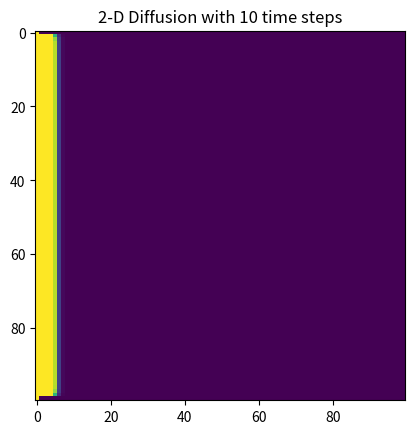

The script that saved this image:
import math
import matplotlib.pyplot as plt
import numpy as np

#--------setting parameters------------------------
x_step_size = 0.01
y_step_size = 0.01
magnitude_spatial_x = 1
magnitude_spatial_y = 1
Diffusion_Coefficient = 1
time_step = (1/(2*Diffusion_Coefficient))*(((x_step_size*y_step_size)**2)/((x_step_size**2) + (y_step_size**2)))
length_of_time = 10*time_step
velocity = [1,1]

#-----------defining the mesh class------------
class Mesh_Object:

    def __init__(self,x,y,u_xy):
        self.x = x
        self.y = y
        self.u_xy = u_xy

#------math functions------------------------

def Diffusion(x_step,y_step,x_length,y_length,u_n,D,time):
    diffusion = [[0 for i in range(0,math.floor(x_length/x_step))] for j in range(0,math.floor(y_length/y_step))]
    for i in range(1,math.floor(x_length/x_step)-1):
        for j in range(1, math.floor(y_length/y_step)-1):
            diffusion[i][j] = D*(((u_n[i+1][j] - 2*u_n[i][j] + u_n[i-1][j])/(x_step**2)) + ((u_n[i][j+1] - 2*u_n[i][j] + u_n[i][j-1])/(y_step**2)))
    return diffusion

def MOC(v_mag,v_angle,v_direct,delta_t,delta_x,delta_y,x_length,y_length,u):
    u_pstar = [[0 for i in range(0,math.floor(x_length/delta_x))] for j in range(0,math.floor(y_length/delta_y))]
    #find the point to use, calculates the nearest corner
    x_stepper = 1
    y_stepper = -1
    distance_pstar = v_mag*delta_t
    d_xstar = v_mag*delta_t*math.cos(v_angle)
    d_ystar = v_mag*delta_t*math.sin(v_angle)
    num_of_xsteps = math.floor(d_xstar/delta_x)
    num_of_ysteps = math.floor(d_ystar/delta_y)
    #assign signs to the steps
    if v_direct == 'down' or v_direct == 'down_left' or v_direct == 'down-right':
        num_of_ysteps = - num_of_ysteps
        y_stepper = -1
        d_ystar = -d_ystar
    if v_direct == 'left' or v_direct == 'down_left' or v_direct == 'up-left':
        num_of_xsteps = - num_of_xsteps
        x_stepper = -1
        d_xstar = -d_xstar
    if v_direct == 'left' or 'right':
        y_stepper = 0
    if v_direct =='down' or 'up':
        x_stepper = 0
    for i in range(1,math.floor(x_length/delta_x)-1):
        for j in range(1,math.floor(x_length/delta_x)-1):
            store_info_surrounding = [[0 for k in range(0,4)] for l in range(0,3)]
            store_info_surrounding[0][0] = u[i + num_of_xsteps][j + num_of_ysteps]
            store_info_surrounding[0][1] = u[i + num_of_xsteps + x_stepper][j + num_of_ysteps]
            store_info_surrounding[0][2] = u[i + num_of_xsteps][j + num_of_ysteps + y_stepper]
            store_info_surrounding[0][3] = u[i + num_of_xsteps + x_stepper][j + num_of_ysteps + y_stepper]
            store_info_surrounding[1][0] = abs(((j+d_ystar) - (j + num_of_ysteps))/((i + d_xstar) - (i + num_of_xsteps)))
            store_info_surrounding[1][1] = abs(((j+d_ystar) - (j + num_of_ysteps))/((i + d_xstar) - (i + num_of_xsteps + x_stepper)))
            store_info_surrounding[1][2] = abs(((j+d_ystar) - (j + num_of_ysteps + y_stepper))/((i + d_xstar) - (i + num_of_xsteps)))
            store_info_surrounding[1][3] = abs(((j+d_ystar) - (j + num_of_ysteps + y_stepper))/((i + d_xstar) - (i + num_of_xsteps + x_stepper)))
            store_info_surrounding[2][0] = store_info_surrounding[1][0]/(store_info_surrounding[1][0] + store_info_surrounding[1][1] + store_info_surrounding[1][2] + store_info_surrounding[1][3])
            store_info_surrounding[2][1] = store_info_surrounding[1][1]/(store_info_surrounding[1][0] + store_info_surrounding[1][1] + store_info_surrounding[1][2] + store_info_surrounding[1][3])
            store_info_surrounding[2][2] = store_info_surrounding[1][2]/(store_info_surrounding[1][0] + store_info_surrounding[1][1] + store_info_surrounding[1][2] + store_info_surrounding[1][3])
            store_info_surrounding[2][3] = store_info_surrounding[1][3]/(store_info_surrounding[1][0] + store_info_surrounding[1][1] + store_info_surrounding[1][2] + store_info_surrounding[1][3])

            u_pstar[i][j] = store_info_surrounding[0][0]*store_info_surrounding[2][0] + store_info_surrounding[0][1]*store_info_surrounding[2][1] + store_info_surrounding[0][2]*store_info_surrounding[2][2] + store_info_surrounding[0][3]*store_info_surrounding[2][3]

    return u_pstar
#-----directional,magnitude,angle check for MOC------------------
def check_direction_and_magnitude(v):
    if v[0] == 0 and v[1] == 0:
        return 0
    elif v[0] == 0 and v[1] > 0:
        direction = 'up'
    elif v[0] == 0 and v[1] < 0:
        direction = 'down'
    elif v[0] < 0 and v[1] == 0:
        direction = 'left'
    elif v[0] > 0 and v[1] == 0:
        direction = 'right'
    elif v[0] <0 and v[1] < 0:
        direction = 'down-left'
    elif v[0] <0 and v[1] >0:
        direction = 'up-left'
    elif v[0] >0 and v[1] < 0:
        direction = 'down-left'
    elif v[0] > 0 and v[1] > 0:
        direction = 'up-right'
    else:
        print('error in velocity')

    magnitude = math.sqrt(v[0]**2 + v[1]**2)
    angle = math.acos((abs(v[0])/magnitude))

    return direction,magnitude,angle

vel_dir,vel_mag,vel_ang = check_direction_and_magnitude(velocity)
print(vel_dir,vel_mag,vel_ang,(vel_mag*time_step))
#----initialize the concentration field, define mesh domain ------------
null_u = [[0 for i in range(0,math.floor(magnitude_spatial_x/x_step_size))] for j in range(0,math.floor(magnitude_spatial_y/y_step_size))]

def initial_condition(u,x_step,y_step,x_length,y_length):
    for i in range(0,math.floor(x_length/x_step)):
        for j in range(0,math.floor(y_length/y_step)):
            u[i][j] = 0
    return u

def create_x_and_y_points(x_step,y_step,x_length,y_length):
    x = np.linspace(0,math.floor(x_length/x_step))
    y = np.linspace(0,math.floor(y_length/y_step))

    return x,y

init_u_xy = initial_condition(null_u,x_step_size,y_step_size,magnitude_spatial_x,magnitude_spatial_y)
x_field, y_field = create_x_and_y_points(x_step_size,y_step_size,magnitude_spatial_x,magnitude_spatial_y)

#----------creating the mesh object---------------
Two_D_Mesh = Mesh_Object(x_field,y_field,init_u_xy)
#print(Two_D_Mesh.u_xy)

#-----set the boundary conditions-------------------

for i in range(0,math.floor(magnitude_spatial_y/y_step_size)):
    Two_D_Mesh.u_xy[0][i] = 0

for i in range(0,math.floor(magnitude_spatial_y/y_step_size)):
    Two_D_Mesh.u_xy[-1][i] = 0
for i in range(0,math.floor(magnitude_spatial_x/x_step_size)):
    Two_D_Mesh.u_xy[i][0] = 1

for i in range(0,math.floor(magnitude_spatial_x/x_step_size)):
    Two_D_Mesh.u_xy[i][-1] = 0

#-----attempt at time stepping---------------------

for t in range(0,math.floor(length_of_time/time_step)):
    diffused_profile = Diffusion(x_step_size,y_step_size,magnitude_spatial_x,magnitude_spatial_y,Two_D_Mesh.u_xy,Diffusion_Coefficient,time_step)
    advected_profile = MOC(vel_mag,vel_ang,vel_dir,time_step,x_step_size,y_step_size,magnitude_spatial_x,magnitude_spatial_y,Two_D_Mesh.u_xy)
    for i in range(0,math.floor(magnitude_spatial_x/x_step_size)):
        for j in range(0,math.floor(magnitude_spatial_y/y_step_size)):
            Two_D_Mesh.u_xy[i][j] = Two_D_Mesh.u_xy[i][j] + time_step*diffused_profile[i][j] + advected_profile[i][j]
            if Two_D_Mesh.u_xy[i][j] > 1:
                Two_D_Mesh.u_xy[i][j] = 1
            elif Two_D_Mesh.u_xy[i][j] <0:
                Two_D_Mesh.u_xy[i][j] = 0
#print(Two_D_Mesh.u_xy)
print(vel_dir,vel_mag,vel_ang,(vel_mag*time_step))
print(2*math.sqrt(time_step))
plt.imshow(Two_D_Mesh.u_xy, cmap='viridis', interpolation='nearest')
plt.title('2-D Diffusion with ' + str(math.floor(length_of_time/time_step)) + ' time steps')
plt.show()
